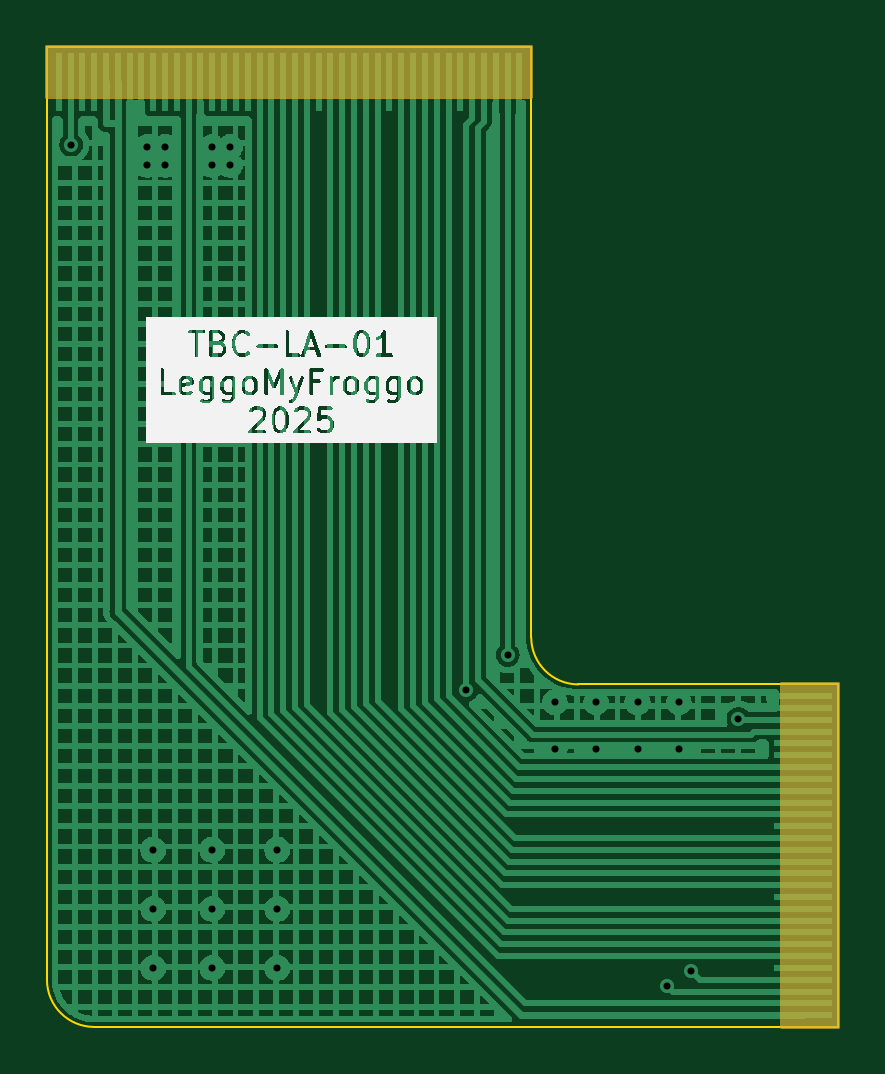
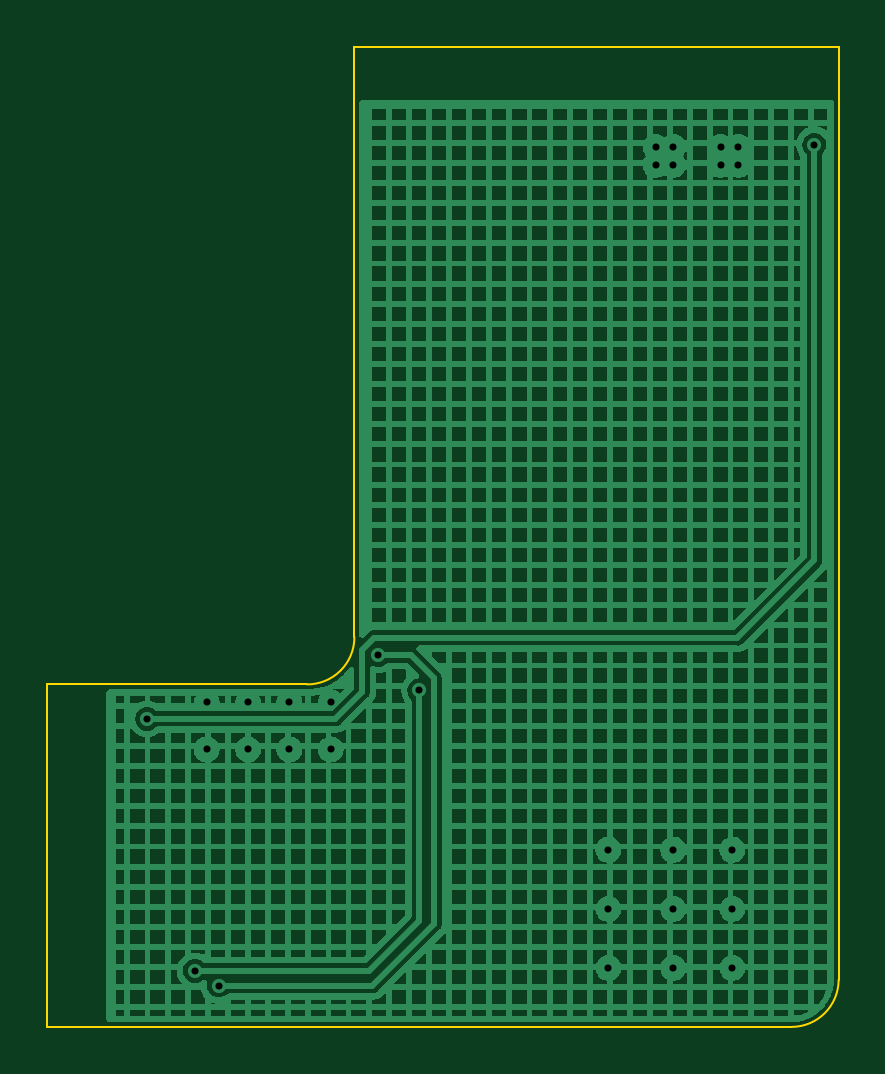
Circuit board: 11 layer files. Board 33.5 x 41.5 mm.
- bottom_copper: tbc_la_01-B_Cu.gbr (210537 bytes)
- bottom_mask: tbc_la_01-B_Mask.gbr (455 bytes)
- paste: tbc_la_01-B_Paste.gbr (450 bytes)
- bottom_silk: tbc_la_01-B_Silkscreen.gbr (451 bytes)
- outline: tbc_la_01-Edge_Cuts.gbr (940 bytes)
- top_copper: tbc_la_01-F_Cu.gbr (118550 bytes)
- top_mask: tbc_la_01-F_Mask.gbr (1019 bytes)
- paste: tbc_la_01-F_Paste.gbr (450 bytes)
- top_silk: tbc_la_01-F_Silkscreen.gbr (51010 bytes)
- drill: tbc_la_01-NPTH.drl (268 bytes)
- drill: tbc_la_01-PTH.drl (805 bytes)

=== bottom_copper: tbc_la_01-B_Cu.gbr (210537 bytes, source omitted) ===
=== bottom_mask: tbc_la_01-B_Mask.gbr ===
%TF.GenerationSoftware,KiCad,Pcbnew,7.0.1*%
%TF.CreationDate,2025-01-04T09:06:00-08:00*%
%TF.ProjectId,project,70726f6a-6563-4742-9e6b-696361645f70,rev?*%
%TF.SameCoordinates,Original*%
%TF.FileFunction,Soldermask,Bot*%
%TF.FilePolarity,Negative*%
%FSLAX46Y46*%
G04 Gerber Fmt 4.6, Leading zero omitted, Abs format (unit mm)*
G04 Created by KiCad (PCBNEW 7.0.1) date 2025-01-04 09:06:00*
%MOMM*%
%LPD*%
G01*
G04 APERTURE LIST*
G04 APERTURE END LIST*
M02*

=== paste: tbc_la_01-B_Paste.gbr ===
%TF.GenerationSoftware,KiCad,Pcbnew,7.0.1*%
%TF.CreationDate,2025-01-04T09:06:00-08:00*%
%TF.ProjectId,project,70726f6a-6563-4742-9e6b-696361645f70,rev?*%
%TF.SameCoordinates,Original*%
%TF.FileFunction,Paste,Bot*%
%TF.FilePolarity,Positive*%
%FSLAX46Y46*%
G04 Gerber Fmt 4.6, Leading zero omitted, Abs format (unit mm)*
G04 Created by KiCad (PCBNEW 7.0.1) date 2025-01-04 09:06:00*
%MOMM*%
%LPD*%
G01*
G04 APERTURE LIST*
G04 APERTURE END LIST*
M02*

=== bottom_silk: tbc_la_01-B_Silkscreen.gbr ===
%TF.GenerationSoftware,KiCad,Pcbnew,7.0.1*%
%TF.CreationDate,2025-01-04T09:06:00-08:00*%
%TF.ProjectId,project,70726f6a-6563-4742-9e6b-696361645f70,rev?*%
%TF.SameCoordinates,Original*%
%TF.FileFunction,Legend,Bot*%
%TF.FilePolarity,Positive*%
%FSLAX46Y46*%
G04 Gerber Fmt 4.6, Leading zero omitted, Abs format (unit mm)*
G04 Created by KiCad (PCBNEW 7.0.1) date 2025-01-04 09:06:00*
%MOMM*%
%LPD*%
G01*
G04 APERTURE LIST*
G04 APERTURE END LIST*
M02*

=== outline: tbc_la_01-Edge_Cuts.gbr ===
%TF.GenerationSoftware,KiCad,Pcbnew,7.0.1*%
%TF.CreationDate,2025-01-04T09:06:01-08:00*%
%TF.ProjectId,project,70726f6a-6563-4742-9e6b-696361645f70,rev?*%
%TF.SameCoordinates,Original*%
%TF.FileFunction,Profile,NP*%
%FSLAX46Y46*%
G04 Gerber Fmt 4.6, Leading zero omitted, Abs format (unit mm)*
G04 Created by KiCad (PCBNEW 7.0.1) date 2025-01-04 09:06:01*
%MOMM*%
%LPD*%
G01*
G04 APERTURE LIST*
%TA.AperFunction,Profile*%
%ADD10C,0.100000*%
%TD*%
G04 APERTURE END LIST*
D10*
X136000000Y-98500000D02*
G75*
G03*
X138000000Y-100500000I2000000J0D01*
G01*
X115500000Y-73500000D02*
X115500000Y-113000000D01*
X138000000Y-100500000D02*
X149000000Y-100500000D01*
X136000000Y-73500000D02*
X136000000Y-98500000D01*
X115500000Y-113000000D02*
G75*
G03*
X117500000Y-115000000I2000000J0D01*
G01*
X117500000Y-115000000D02*
X149000000Y-115000000D01*
X115500000Y-73500000D02*
X136000000Y-73500000D01*
X149000000Y-100500000D02*
X149000000Y-115000000D01*
M02*

=== top_copper: tbc_la_01-F_Cu.gbr (118550 bytes, source omitted) ===
=== top_mask: tbc_la_01-F_Mask.gbr ===
%TF.GenerationSoftware,KiCad,Pcbnew,7.0.1*%
%TF.CreationDate,2025-01-04T09:06:00-08:00*%
%TF.ProjectId,project,70726f6a-6563-4742-9e6b-696361645f70,rev?*%
%TF.SameCoordinates,Original*%
%TF.FileFunction,Soldermask,Top*%
%TF.FilePolarity,Negative*%
%FSLAX46Y46*%
G04 Gerber Fmt 4.6, Leading zero omitted, Abs format (unit mm)*
G04 Created by KiCad (PCBNEW 7.0.1) date 2025-01-04 09:06:00*
%MOMM*%
%LPD*%
G01*
G04 APERTURE LIST*
%ADD10C,0.150000*%
G04 APERTURE END LIST*
D10*
X146600000Y-100500000D02*
X149000000Y-100500000D01*
X149000000Y-115000000D01*
X146600000Y-115000000D01*
X146600000Y-100500000D01*
G36*
X146600000Y-100500000D02*
G01*
X149000000Y-100500000D01*
X149000000Y-115000000D01*
X146600000Y-115000000D01*
X146600000Y-100500000D01*
G37*
X115500000Y-73500000D02*
X136000000Y-73500000D01*
X136000000Y-75650000D01*
X115500000Y-75650000D01*
X115500000Y-73500000D01*
G36*
X115500000Y-73500000D02*
G01*
X136000000Y-73500000D01*
X136000000Y-75650000D01*
X115500000Y-75650000D01*
X115500000Y-73500000D01*
G37*
M02*

=== paste: tbc_la_01-F_Paste.gbr ===
%TF.GenerationSoftware,KiCad,Pcbnew,7.0.1*%
%TF.CreationDate,2025-01-04T09:06:00-08:00*%
%TF.ProjectId,project,70726f6a-6563-4742-9e6b-696361645f70,rev?*%
%TF.SameCoordinates,Original*%
%TF.FileFunction,Paste,Top*%
%TF.FilePolarity,Positive*%
%FSLAX46Y46*%
G04 Gerber Fmt 4.6, Leading zero omitted, Abs format (unit mm)*
G04 Created by KiCad (PCBNEW 7.0.1) date 2025-01-04 09:06:00*
%MOMM*%
%LPD*%
G01*
G04 APERTURE LIST*
G04 APERTURE END LIST*
M02*

=== top_silk: tbc_la_01-F_Silkscreen.gbr (51010 bytes, source omitted) ===
=== drill: tbc_la_01-NPTH.drl ===
M48
; DRILL file {KiCad 7.0.1} date Sat Jan  4 09:05:58 2025
; FORMAT={-:-/ absolute / inch / decimal}
; #@! TF.CreationDate,2025-01-04T09:05:58-08:00
; #@! TF.GenerationSoftware,Kicad,Pcbnew,7.0.1
; #@! TF.FileFunction,NonPlated,1,2,NPTH
FMAT,2
INCH
%
G90
G05
T0
M30

=== drill: tbc_la_01-PTH.drl ===
M48
; DRILL file {KiCad 7.0.1} date Sat Jan  4 09:05:58 2025
; FORMAT={-:-/ absolute / inch / decimal}
; #@! TF.CreationDate,2025-01-04T09:05:58-08:00
; #@! TF.GenerationSoftware,Kicad,Pcbnew,7.0.1
; #@! TF.FileFunction,Plated,1,2,PTH
FMAT,2
INCH
; #@! TA.AperFunction,Plated,PTH,ViaDrill
T1C0.0118
%
G90
G05
T1
X4.5876Y-3.0571
X4.7146Y-3.061
X4.7146Y-3.0906
X4.7244Y-4.2323
X4.7244Y-4.3307
X4.7244Y-4.4291
X4.7441Y-3.061
X4.7441Y-3.0906
X4.8228Y-3.061
X4.8228Y-3.0906
X4.8228Y-4.2323
X4.8228Y-4.3307
X4.8228Y-4.4291
X4.8524Y-3.061
X4.8524Y-3.0906
X4.9311Y-4.2323
X4.9311Y-4.3307
X4.9311Y-4.4291
X5.2461Y-3.9665
X5.315Y-3.9075
X5.3937Y-3.9862
X5.3937Y-4.065
X5.4626Y-3.9862
X5.4626Y-4.065
X5.5315Y-3.9862
X5.5315Y-4.065
X5.5807Y-4.4586
X5.6004Y-3.9862
X5.6004Y-4.065
X5.6201Y-4.434
X5.6998Y-4.0138
T0
M30

